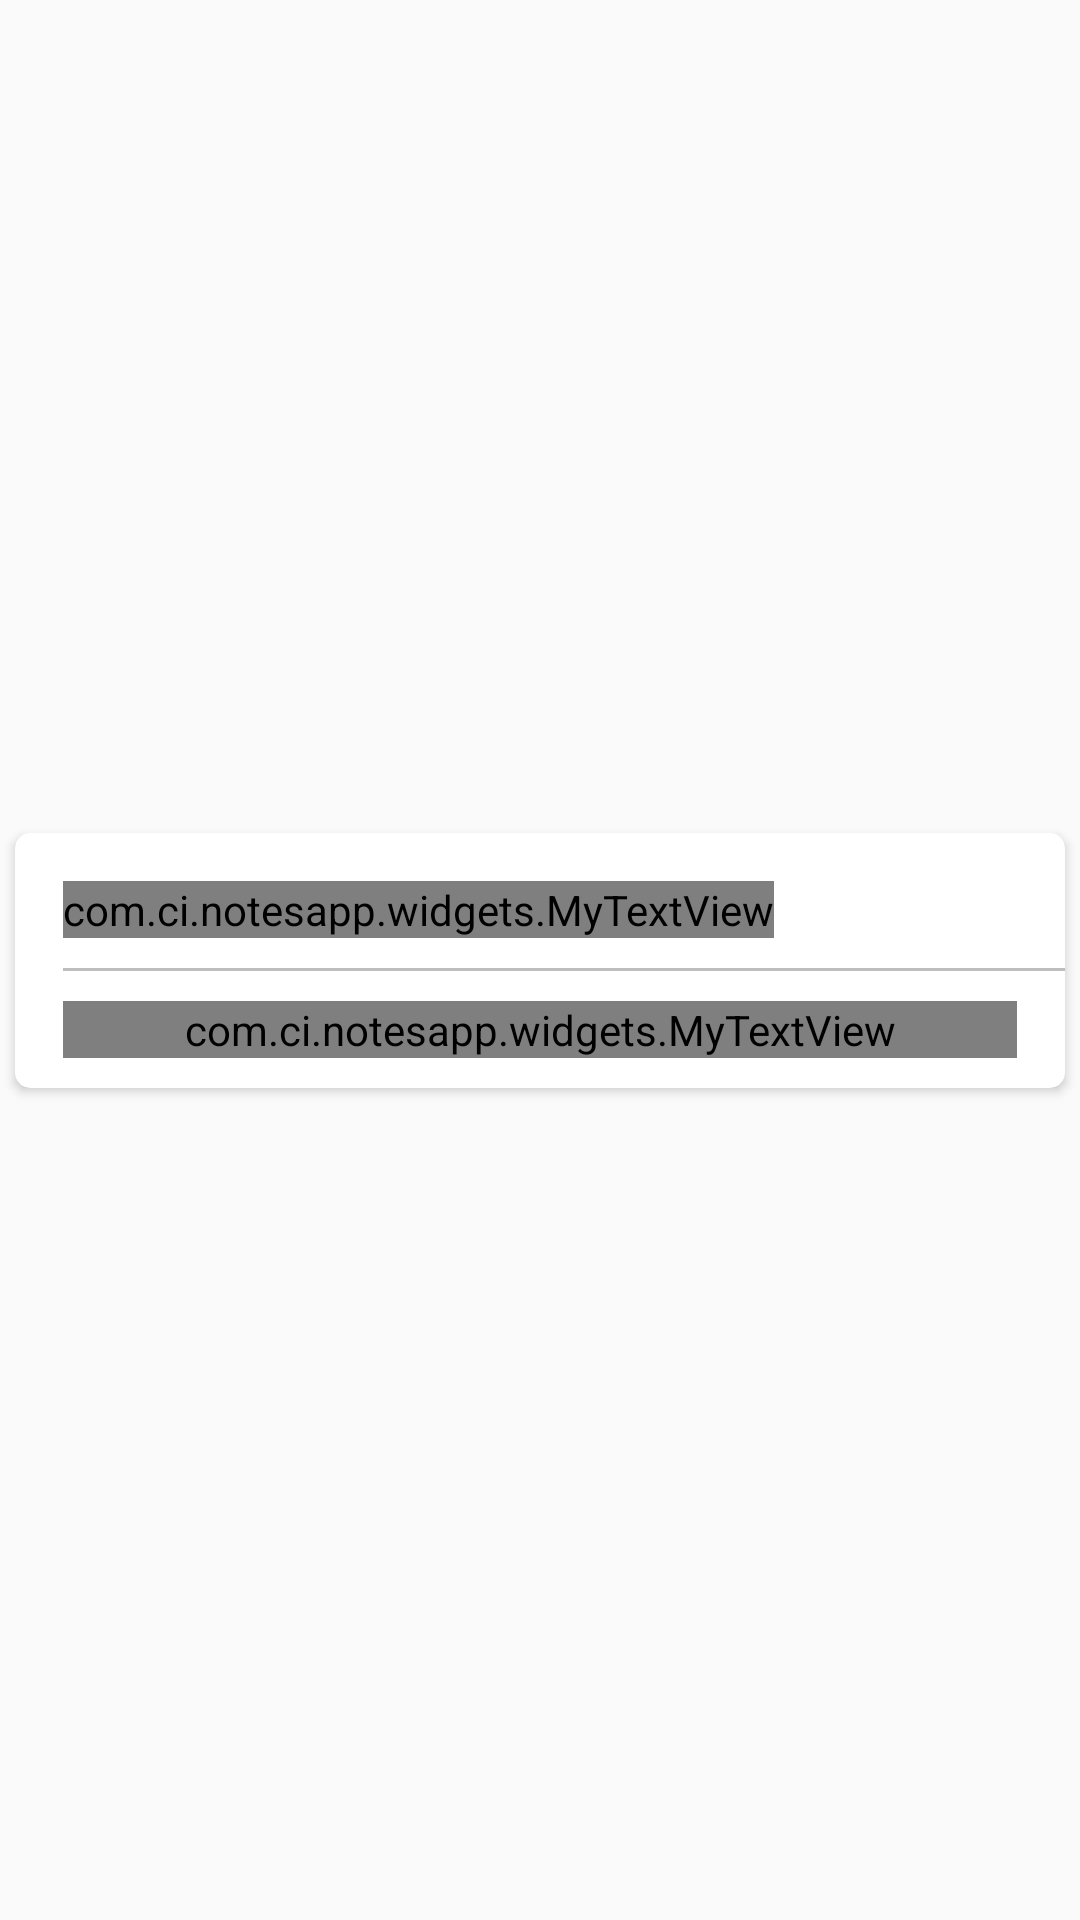

This screen was rendered from an Android layout file. Write that file and the resources it references.
<!-- AndroidManifest.xml: application theme AppTheme -->
<!-- res/layout/list_view.xml -->
<?xml version="1.0" encoding="utf-8"?>
<androidx.constraintlayout.widget.ConstraintLayout
    xmlns:android="http://schemas.android.com/apk/res/android"
    xmlns:app="http://schemas.android.com/apk/res-auto"
    xmlns:tools="http://schemas.android.com/tools"
    android:layout_width="match_parent"
    android:layout_height="wrap_content"
    android:layout_marginTop="@dimen/_10dp"
    xmlns:card_view="http://schemas.android.com/apk/res-auto">

    <androidx.cardview.widget.CardView

        android:id="@+id/listCardMenu"
        android:layout_width="match_parent"
        android:layout_height="wrap_content"
        android:layout_margin="@dimen/_5dp"
        app:cardCornerRadius="@dimen/_5dp"
        app:layout_constraintBottom_toBottomOf="parent"
        app:layout_constraintEnd_toEndOf="parent"
        app:layout_constraintStart_toStartOf="parent"
        app:layout_constraintTop_toTopOf="parent">

        <androidx.constraintlayout.widget.ConstraintLayout
            android:layout_width="match_parent"
            android:layout_height="match_parent">

            <com.ci.notesapp.widgets.MyTextView
                android:id="@+id/titleTextView"
                android:layout_width="wrap_content"
                android:layout_height="wrap_content"
                android:layout_marginStart="16dp"
                android:layout_marginTop="16dp"
                android:text="Title"
                android:textColor="#F4564E"
                android:fontFamily="@string/helveticaNeue_bold"
                android:textSize="@dimen/_14sp"
                android:textStyle="bold"
                app:layout_constraintStart_toStartOf="parent"
                app:layout_constraintTop_toTopOf="parent" />

            <View
                android:id="@+id/view"
                android:layout_width="0dp"
                android:layout_height="@dimen/_1dp"
                android:layout_marginTop="10dp"
                android:background="@color/grey"
                app:layout_constraintEnd_toEndOf="parent"
                app:layout_constraintStart_toStartOf="@+id/titleTextView"
                app:layout_constraintTop_toBottomOf="@+id/titleTextView">

            </View>

            <com.ci.notesapp.widgets.MyTextView
                android:id="@+id/desTextview"
                android:layout_width="0dp"
                android:layout_height="wrap_content"
                android:layout_marginTop="10dp"
                android:layout_marginEnd="16dp"
                android:layout_marginBottom="10dp"
                android:text="Description"
                android:textColor="#9E9E9E"
                android:textSize="@dimen/_12sp"
                app:layout_constraintBottom_toBottomOf="parent"
                app:layout_constraintEnd_toEndOf="parent"
                app:layout_constraintStart_toStartOf="@+id/titleTextView"
                app:layout_constraintTop_toBottomOf="@+id/view" />

            <ImageView
                android:id="@+id/menuImageIcon"
                android:layout_width="wrap_content"
                android:layout_height="wrap_content"
                android:layout_marginEnd="16dp"
                app:layout_constraintEnd_toEndOf="parent"
                app:layout_constraintTop_toTopOf="@+id/titleTextView"
                app:srcCompat="@drawable/ic_menu_icon" />
        </androidx.constraintlayout.widget.ConstraintLayout>

    </androidx.cardview.widget.CardView>


    <androidx.cardview.widget.CardView

        android:id="@+id/popUpCard"
        android:layout_width="match_parent"
        android:layout_height="0dp"
        android:layout_margin="@dimen/_5dp"
        android:visibility="invisible"
        app:cardCornerRadius="@dimen/_5dp"
        app:layout_constraintBottom_toBottomOf="parent"
        app:layout_constraintEnd_toEndOf="parent"
        app:layout_constraintStart_toStartOf="parent"
        app:layout_constraintTop_toTopOf="parent"
        android:alpha="0.8"
        card_view:cardBackgroundColor="#B0BEC5"
        card_view:cardElevation="@dimen/_5dp"
        card_view:cardMaxElevation="@dimen/_6dp">

        <androidx.constraintlayout.widget.ConstraintLayout
            android:layout_width="match_parent"
            android:layout_height="match_parent">

            <ImageView
                android:id="@+id/closeIcon"
                android:layout_width="@dimen/_30dp"
                android:layout_height="@dimen/_30dp"
                android:layout_marginTop="@dimen/_16dp"
                android:layout_marginEnd="16dp"
                app:layout_constraintEnd_toEndOf="parent"
                app:layout_constraintTop_toTopOf="parent"
                app:srcCompat="@drawable/ic_close_icon" />

            <ImageView
                android:id="@+id/editIcon"
                android:layout_width="@dimen/_30dp"
                android:layout_height="@dimen/_30dp"
                android:layout_marginRight="@dimen/_25dp"
                app:layout_constraintBottom_toBottomOf="parent"
                app:layout_constraintEnd_toStartOf="@+id/deleteIcon"
                app:layout_constraintStart_toStartOf="parent"
                app:layout_constraintTop_toTopOf="parent"
                app:srcCompat="@drawable/ic_edit_icon" />


            <ImageView
                android:id="@+id/deleteIcon"
                android:layout_width="@dimen/_30dp"
                android:layout_height="@dimen/_30dp"
                app:layout_constraintBottom_toBottomOf="@+id/editIcon"
                app:layout_constraintEnd_toEndOf="parent"
                app:layout_constraintStart_toStartOf="parent"
                app:layout_constraintTop_toTopOf="@+id/editIcon"
                app:srcCompat="@drawable/ic_delete_icon" />


        </androidx.constraintlayout.widget.ConstraintLayout>
    </androidx.cardview.widget.CardView>


</androidx.constraintlayout.widget.ConstraintLayout>
<!-- resources referenced by this layout -->
<resources>
  <color name="grey">#BDBDBD</color>
  <dimen name="_10dp">10dp</dimen>
  <dimen name="_12sp">12sp</dimen>
  <dimen name="_14sp">14sp</dimen>
  <dimen name="_16dp">16dp</dimen>
  <dimen name="_1dp">1dp</dimen>
  <dimen name="_25dp">25dp</dimen>
  <dimen name="_30dp">30dp</dimen>
  <dimen name="_5dp">5dp</dimen>
  <dimen name="_6dp">6dp</dimen>
  <!-- drawable ic_close_icon (drawable-anydpi) -->
  <vector xmlns:android="http://schemas.android.com/apk/res/android"
      android:width="24dp"
      android:height="24dp"
      android:viewportWidth="24"
      android:viewportHeight="24"
     >
      <path
          android:fillColor="#FF000000"
          android:pathData="M19,6.41L17.59,5 12,10.59 6.41,5 5,6.41 10.59,12 5,17.59 6.41,19 12,13.41 17.59,19 19,17.59 13.41,12z"/>
  </vector>
  <!-- drawable ic_delete_icon (drawable-anydpi) -->
  <vector xmlns:android="http://schemas.android.com/apk/res/android"
      android:width="24dp"
      android:height="24dp"
      android:viewportWidth="24"
      android:viewportHeight="24"
      >
      <path
          android:fillColor="#000000"
          android:pathData="M6,19c0,1.1 0.9,2 2,2h8c1.1,0 2,-0.9 2,-2V7H6v12zM19,4h-3.5l-1,-1h-5l-1,1H5v2h14V4z"/>
  </vector>
  <!-- drawable ic_edit_icon (drawable-anydpi) -->
  <vector xmlns:android="http://schemas.android.com/apk/res/android"
      android:width="24dp"
      android:height="24dp"
      android:viewportWidth="24"
      android:viewportHeight="24"
      android:tint="#FFC100"
      android:alpha="0.8">
      <path
          android:fillColor="#FF000000"
          android:pathData="M3,17.25V21h3.75L17.81,9.94l-3.75,-3.75L3,17.25zM20.71,7.04c0.39,-0.39 0.39,-1.02 0,-1.41l-2.34,-2.34c-0.39,-0.39 -1.02,-0.39 -1.41,0l-1.83,1.83 3.75,3.75 1.83,-1.83z"/>
  </vector>
  <!-- drawable ic_menu_icon: png bitmap (drawable-hdpi, 146 bytes) -->
  <string name="helveticaNeue_bold">HelveticaNeue-Bold.ttf</string>
  <style name="AppTheme" parent="Theme.AppCompat.Light.DarkActionBar">
          
          <item name="colorPrimary">@color/colorPrimary</item>
          <item name="colorPrimaryDark">@color/colorPrimaryDark</item>
          <item name="colorAccent">@color/colorAccent</item>
      </style>
  <color name="colorPrimary">#F4564E</color>
  <color name="colorPrimaryDark">#0067EC</color>
  <color name="colorAccent">#D81B60</color>
</resources>
